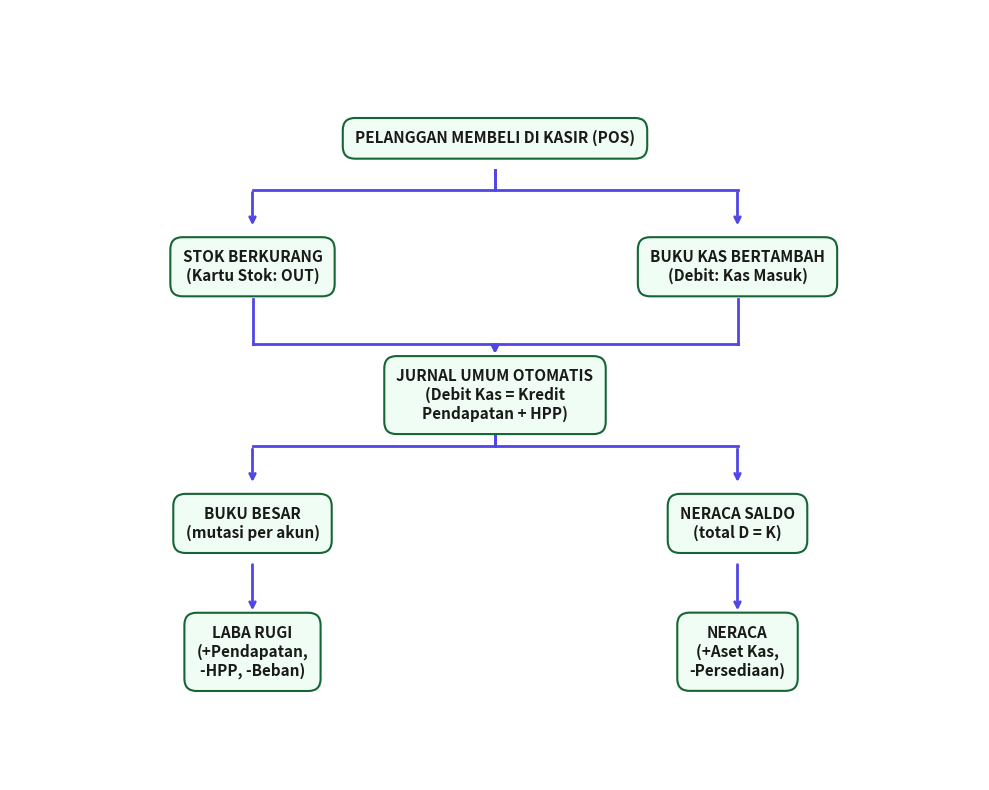

Generate this figure with matplotlib: (Note: this script raises an exception after producing the figure.)
import matplotlib.pyplot as plt
import os

def draw_diagram():
    fig, ax = plt.subplots(figsize=(10, 8), facecolor='white')
    ax.set_xlim(-4, 4)
    ax.set_ylim(0, 6)
    ax.axis('off')

    # Styling for nodes
    bbox_style = dict(boxstyle="round,pad=0.8", facecolor="#F0FDF4", edgecolor="#166534", linewidth=1.5)
    text_kwargs = dict(ha="center", va="center", fontsize=11, fontweight='bold', color="#1a1a1a", bbox=bbox_style, fontfamily='sans-serif')
    
    # Define nodes and coordinates
    nodes = {
        'N1': {'pos': (0, 5), 'label': 'PELANGGAN MEMBELI DI KASIR (POS)'},
        'N2L': {'pos': (-2, 4), 'label': 'STOK BERKURANG\n(Kartu Stok: OUT)'},
        'N2R': {'pos': (2, 4), 'label': 'BUKU KAS BERTAMBAH\n(Debit: Kas Masuk)'},
        'N3': {'pos': (0, 3), 'label': 'JURNAL UMUM OTOMATIS\n(Debit Kas = Kredit\nPendapatan + HPP)'},
        'N4L': {'pos': (-2, 2), 'label': 'BUKU BESAR\n(mutasi per akun)'},
        'N4R': {'pos': (2, 2), 'label': 'NERACA SALDO\n(total D = K)'},
        'N5L': {'pos': (-2, 1), 'label': 'LABA RUGI\n(+Pendapatan,\n-HPP, -Beban)'},
        'N5R': {'pos': (2, 1), 'label': 'NERACA\n(+Aset Kas,\n-Persediaan)'},
    }

    # Draw nodes
    for k, v in nodes.items():
        ax.text(v['pos'][0], v['pos'][1], v['label'], **text_kwargs)

    # Define edges (from_node, to_node)
    edges = [
        ('N1', 'N2L'),
        ('N1', 'N2R'),
        ('N2L', 'N3'),
        ('N2R', 'N3'),
        ('N3', 'N4L'),
        ('N3', 'N4R'),
        ('N4L', 'N5L'),
        ('N4R', 'N5R'),
    ]

    # Draw edges with orthogonal routing
    for e in edges:
        p1 = nodes[e[0]]['pos']
        p2 = nodes[e[1]]['pos']
        
        # Orthogonal arrows
        # We start from bottom of p1, go down halfway, then horizontal to p2.x, then down to p2 top.
        # But annotate allows connection styles. 
        # For simple orthogonal: angle, angle3, bar.
        
        # To make it look clean, we can manually draw lines if we want, but annotate is easier.
        connectionstyle = "bar,fraction=0.5" 
        if p1[0] == p2[0]:
            # straight line down
            connectionstyle = "arc3,rad=0"
        else:
            # step down
            if p1[1] > p2[1]: # going down
                connectionstyle = f"angle,angleA=-90,angleB=180,rad=5" if p1[0] > p2[0] else f"angle,angleA=-90,angleB=0,rad=5"

        # Actually, let's just use manual segments for perfectly clean orthogonal lines
        # or simple straight lines. Straight lines might be clean enough.
        # Let's try straight lines first, they often look fine in flowcharts if arranged in a grid.
        # Let's just use manual orthogonal drawing to be precise:
        
        # Mid-y point
        mid_y = (p1[1] + p2[1]) / 2.0
        
        # For N1 -> N2L / N2R
        if e[0] == 'N1':
            mid_y = 4.6
        elif e[1] == 'N3':
            mid_y = 3.4
        elif e[0] == 'N3':
            mid_y = 2.6
        
        color = "#4F46E5"
        lw = 2
        
        if p1[0] == p2[0]:
            # straight line
            ax.annotate('', xy=(p2[0], p2[1]+0.3), xytext=(p1[0], p1[1]-0.3),
                        arrowprops=dict(arrowstyle="->", color=color, lw=lw))
        else:
            # Draw line down from p1 to mid_y
            ax.plot([p1[0], p1[0]], [p1[1]-0.25, mid_y], color=color, lw=lw)
            # Draw horizontal line
            ax.plot([p1[0], p2[0]], [mid_y, mid_y], color=color, lw=lw)
            # Draw line down from mid_y to p2 with arrow
            ax.annotate('', xy=(p2[0], p2[1]+0.3), xytext=(p2[0], mid_y),
                        arrowprops=dict(arrowstyle="->", color=color, lw=lw))

    plt.tight_layout()
    
    out_dir = os.path.abspath(os.path.join(os.path.dirname(__file__), '..', 'public', 'screenshots'))
    os.makedirs(out_dir, exist_ok=True)
    out_path = os.path.join(out_dir, 'diagram_alur_transaksi.png')
    
    plt.savefig(out_path, dpi=300, bbox_inches='tight', transparent=True)
    print(f"Diagram saved to {out_path}")

if __name__ == '__main__':
    draw_diagram()
